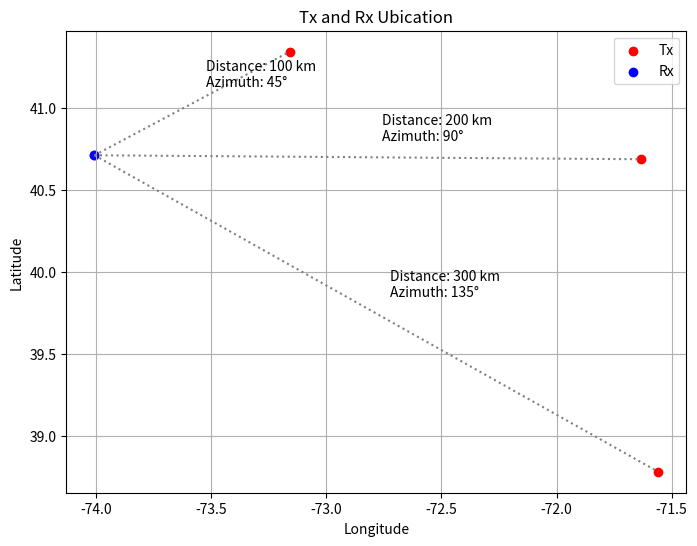

This chart was generated by the following Python code:
import math
import matplotlib.pyplot as plt

def calculate_transmitter_coordinates(receiver_latitude, receiver_longitude, distances, azimuths):
    earth_radius = 6371  # Mean radius of the Earth in kilometers
    
    receiver_latitude_rad = math.radians(receiver_latitude)
    receiver_longitude_rad = math.radians(receiver_longitude)
    
    transmitter_coordinates = []
    
    for i in range(len(distances)):
        distance = distances[i]
        azimuth = azimuths[i]
        
        azimuth_rad = math.radians(azimuth)
        
        transmitter_latitude_rad = math.asin(math.sin(receiver_latitude_rad) * math.cos(distance / earth_radius) + math.cos(receiver_latitude_rad) * math.sin(distance / earth_radius) * math.cos(azimuth_rad))
        
        transmitter_longitude_rad = receiver_longitude_rad + math.atan2(math.sin(azimuth_rad) * math.sin(distance / earth_radius) * math.cos(receiver_latitude_rad), math.cos(distance / earth_radius) - math.sin(receiver_latitude_rad) * math.sin(transmitter_latitude_rad))
        
        transmitter_latitude = math.degrees(transmitter_latitude_rad)
        transmitter_longitude = math.degrees(transmitter_longitude_rad)
        
        transmitter_coordinates.append((transmitter_latitude, transmitter_longitude))
    
    return transmitter_coordinates

def plot_coordinates(receiver_coordinates, transmitter_coordinates, distances, azimuths):
    latitudes = [receiver_coordinates[0]]
    longitudes = [receiver_coordinates[1]]
    
    for coordinate in transmitter_coordinates:
        latitudes.append(coordinate[0])
        longitudes.append(coordinate[1])
    
    plt.figure(figsize=(8, 6))
    plt.scatter(longitudes, latitudes, color='red', marker='o', label='Tx')
    plt.scatter(receiver_coordinates[1], receiver_coordinates[0], color='blue', label='Rx')
    
    for i in range(len(transmitter_coordinates)):
        transmitter = transmitter_coordinates[i]
        distance = distances[i]
        azimuth = azimuths[i]
        
        plt.plot([receiver_coordinates[1], transmitter[1]], [receiver_coordinates[0], transmitter[0]], color='gray', linestyle='dotted')
        midpoint_x = (receiver_coordinates[1] + transmitter[1]) / 2
        midpoint_y = (receiver_coordinates[0] + transmitter[0]) / 2
        plt.annotate(f"Distance: {distance} km\nAzimuth: {azimuth}°", xy=(midpoint_x, midpoint_y), xytext=(10, 10), textcoords='offset points', ha='left', va='bottom')
    
    plt.xlabel('Longitude')
    plt.ylabel('Latitude')
    plt.title('Tx and Rx Ubication')
    plt.legend()
    plt.grid(True)
    plt.show()

# Example usage
receiver_latitude = 40.7128
receiver_longitude = -74.0060
distances = [100, 200, 300]  # Distances of the transmitters in kilometers
azimuths = [45, 90, 135]  # Azimuths of the transmitters in degrees

receiver_coordinates = (receiver_latitude, receiver_longitude)
transmitter_coordinates = calculate_transmitter_coordinates(receiver_latitude, receiver_longitude, distances, azimuths)

plot_coordinates(receiver_coordinates, transmitter_coordinates, distances, azimuths)
